Photos from the image-classification dataset "dataset" in the GitHub repository HuiLiu1209/desinv202-tdf-2026. Its 3 classes are: bottle, mouse, phone.

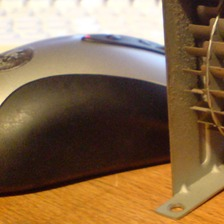
Label: mouse

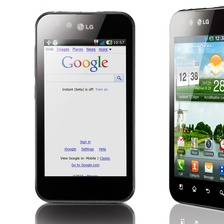
Label: phone

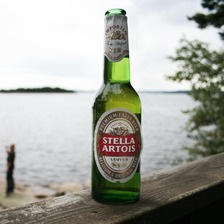
Label: bottle

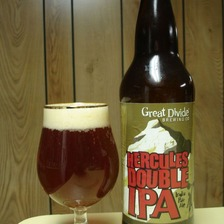
Label: bottle

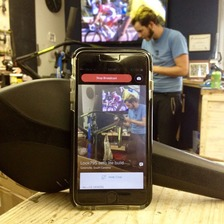
Label: phone

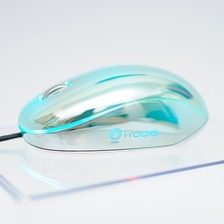
Label: mouse
